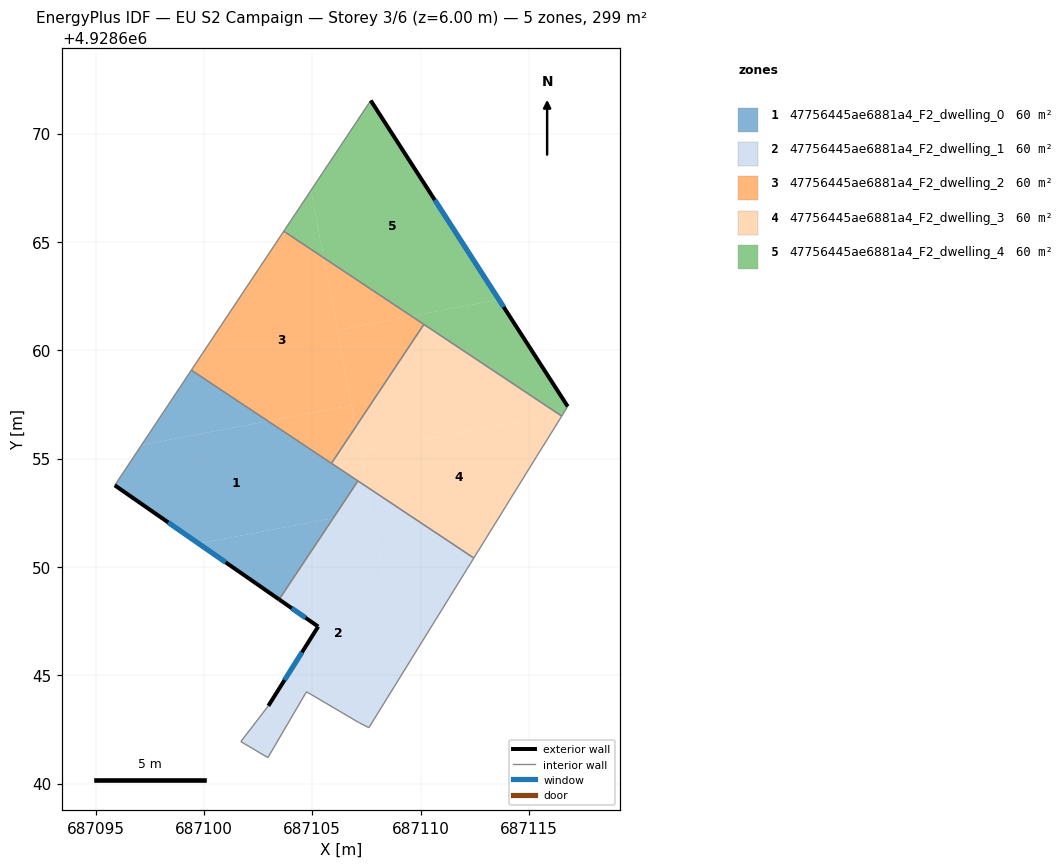
=== STOREY PLAN SPEC (per zone: floor XY polygon, exterior-wall plan segments, windows/doors) ===
zone 1: 47756445ae6881a4_F2_dwelling_0  (59.8 m²)
  floor: (687107.11, 4928653.97) (687105.97, 4928652.25) (687099.76, 4928651.08) (687095.88, 4928653.77) (687097.12, 4928655.63) (687102.96, 4928656.73)
  floor: (687105.97, 4928652.25) (687103.47, 4928648.50) (687099.76, 4928651.08)
  floor: (687102.96, 4928656.73) (687097.12, 4928655.63) (687099.42, 4928659.08)
  exterior wall: (687095.88, 4928653.77) – (687103.47, 4928648.50)  [9.2 m]
    window: (687098.35, 4928652.05) – (687101.00, 4928650.21)  [3.4 m²]
  interior walls: 4
zone 2: 47756445ae6881a4_F2_dwelling_1  (59.8 m²)
  floor: (687107.73, 4928652.58) (687109.15, 4928645.06) (687107.61, 4928642.58) (687107.13, 4928642.83) (687104.73, 4928644.24) (687102.95, 4928641.20) (687101.70, 4928641.94) (687102.97, 4928643.59) (687105.27, 4928647.25) (687103.47, 4928648.50) (687105.97, 4928652.25)
  floor: (687112.46, 4928650.41) (687109.15, 4928645.06) (687107.52, 4928653.69)
  floor: (687107.52, 4928653.69) (687107.73, 4928652.58) (687105.97, 4928652.25) (687107.11, 4928653.97)
  exterior wall: (687105.27, 4928647.25) – (687102.97, 4928643.59)  [4.3 m]
    window: (687104.53, 4928646.06) – (687103.72, 4928644.78)  [1.6 m²]
  exterior wall: (687103.47, 4928648.50) – (687105.27, 4928647.25)  [2.2 m]
    window: (687104.06, 4928648.09) – (687104.69, 4928647.65)  [0.8 m²]
  interior walls: 8
zone 3: 47756445ae6881a4_F2_dwelling_2  (59.8 m²)
  floor: (687109.58, 4928661.58) (687106.16, 4928660.93) (687105.53, 4928664.27)
  floor: (687105.53, 4928664.27) (687106.81, 4928657.45) (687102.96, 4928656.73) (687099.42, 4928659.08) (687103.69, 4928665.50)
  floor: (687110.15, 4928661.19) (687107.00, 4928656.46) (687106.16, 4928660.93) (687109.58, 4928661.58)
  floor: (687106.81, 4928657.45) (687107.00, 4928656.46) (687105.89, 4928654.78) (687102.96, 4928656.73)
  interior walls: 4
zone 4: 47756445ae6881a4_F2_dwelling_3  (59.8 m²)
  floor: (687116.52, 4928656.96) (687115.36, 4928655.11) (687112.46, 4928650.41) (687107.52, 4928653.69) (687107.21, 4928655.33) (687116.38, 4928657.05)
  floor: (687116.38, 4928657.05) (687107.21, 4928655.33) (687107.00, 4928656.46) (687110.15, 4928661.19)
  floor: (687107.00, 4928656.46) (687107.52, 4928653.69) (687105.89, 4928654.78)
  interior walls: 6
zone 5: 47756445ae6881a4_F2_dwelling_4  (59.8 m²)
  floor: (687113.62, 4928662.34) (687116.79, 4928657.41) (687116.60, 4928657.09) (687116.38, 4928657.05) (687109.58, 4928661.58)
  floor: (687116.60, 4928657.09) (687116.52, 4928656.96) (687116.38, 4928657.05)
  floor: (687107.70, 4928671.53) (687113.62, 4928662.34) (687109.58, 4928661.58) (687105.53, 4928664.27) (687104.94, 4928667.39)
  floor: (687104.94, 4928667.39) (687105.53, 4928664.27) (687103.69, 4928665.50)
  exterior wall: (687116.79, 4928657.41) – (687107.70, 4928671.53)  [16.8 m]
    window: (687113.84, 4928662.00) – (687110.66, 4928666.94)  [6.2 m²]
  interior walls: 4

=== DERIVED (storey summary) ===
Building: EU S2 Campaign
Storey: 3 of 6  (floor level z = 6.00 m)
Storey gross floor area: 299.1 m²
Zones on this storey: 5
  - 47756445ae6881a4_F2_dwelling_0: floor 59.8 m²; exterior wall 9.2 m (27.7 m²); 1 window(s) 3.4 m²; WWR 12.2%
  - 47756445ae6881a4_F2_dwelling_1: floor 59.8 m²; exterior wall 6.5 m (19.5 m²); 2 window(s) 2.4 m²; WWR 12.2%
  - 47756445ae6881a4_F2_dwelling_2: floor 59.8 m²
  - 47756445ae6881a4_F2_dwelling_3: floor 59.8 m²
  - 47756445ae6881a4_F2_dwelling_4: floor 59.8 m²; exterior wall 16.8 m (50.4 m²); 1 window(s) 6.2 m²; WWR 12.2%
Zone adjacency (shared interzone walls):
  - 47756445ae6881a4_F2_dwelling_0 ↔ 47756445ae6881a4_F2_dwelling_1
  - 47756445ae6881a4_F2_dwelling_0 ↔ 47756445ae6881a4_F2_dwelling_2
  - 47756445ae6881a4_F2_dwelling_0 ↔ 47756445ae6881a4_F2_dwelling_3
  - 47756445ae6881a4_F2_dwelling_1 ↔ 47756445ae6881a4_F2_dwelling_3
  - 47756445ae6881a4_F2_dwelling_2 ↔ 47756445ae6881a4_F2_dwelling_3
  - 47756445ae6881a4_F2_dwelling_2 ↔ 47756445ae6881a4_F2_dwelling_4
  - 47756445ae6881a4_F2_dwelling_3 ↔ 47756445ae6881a4_F2_dwelling_4